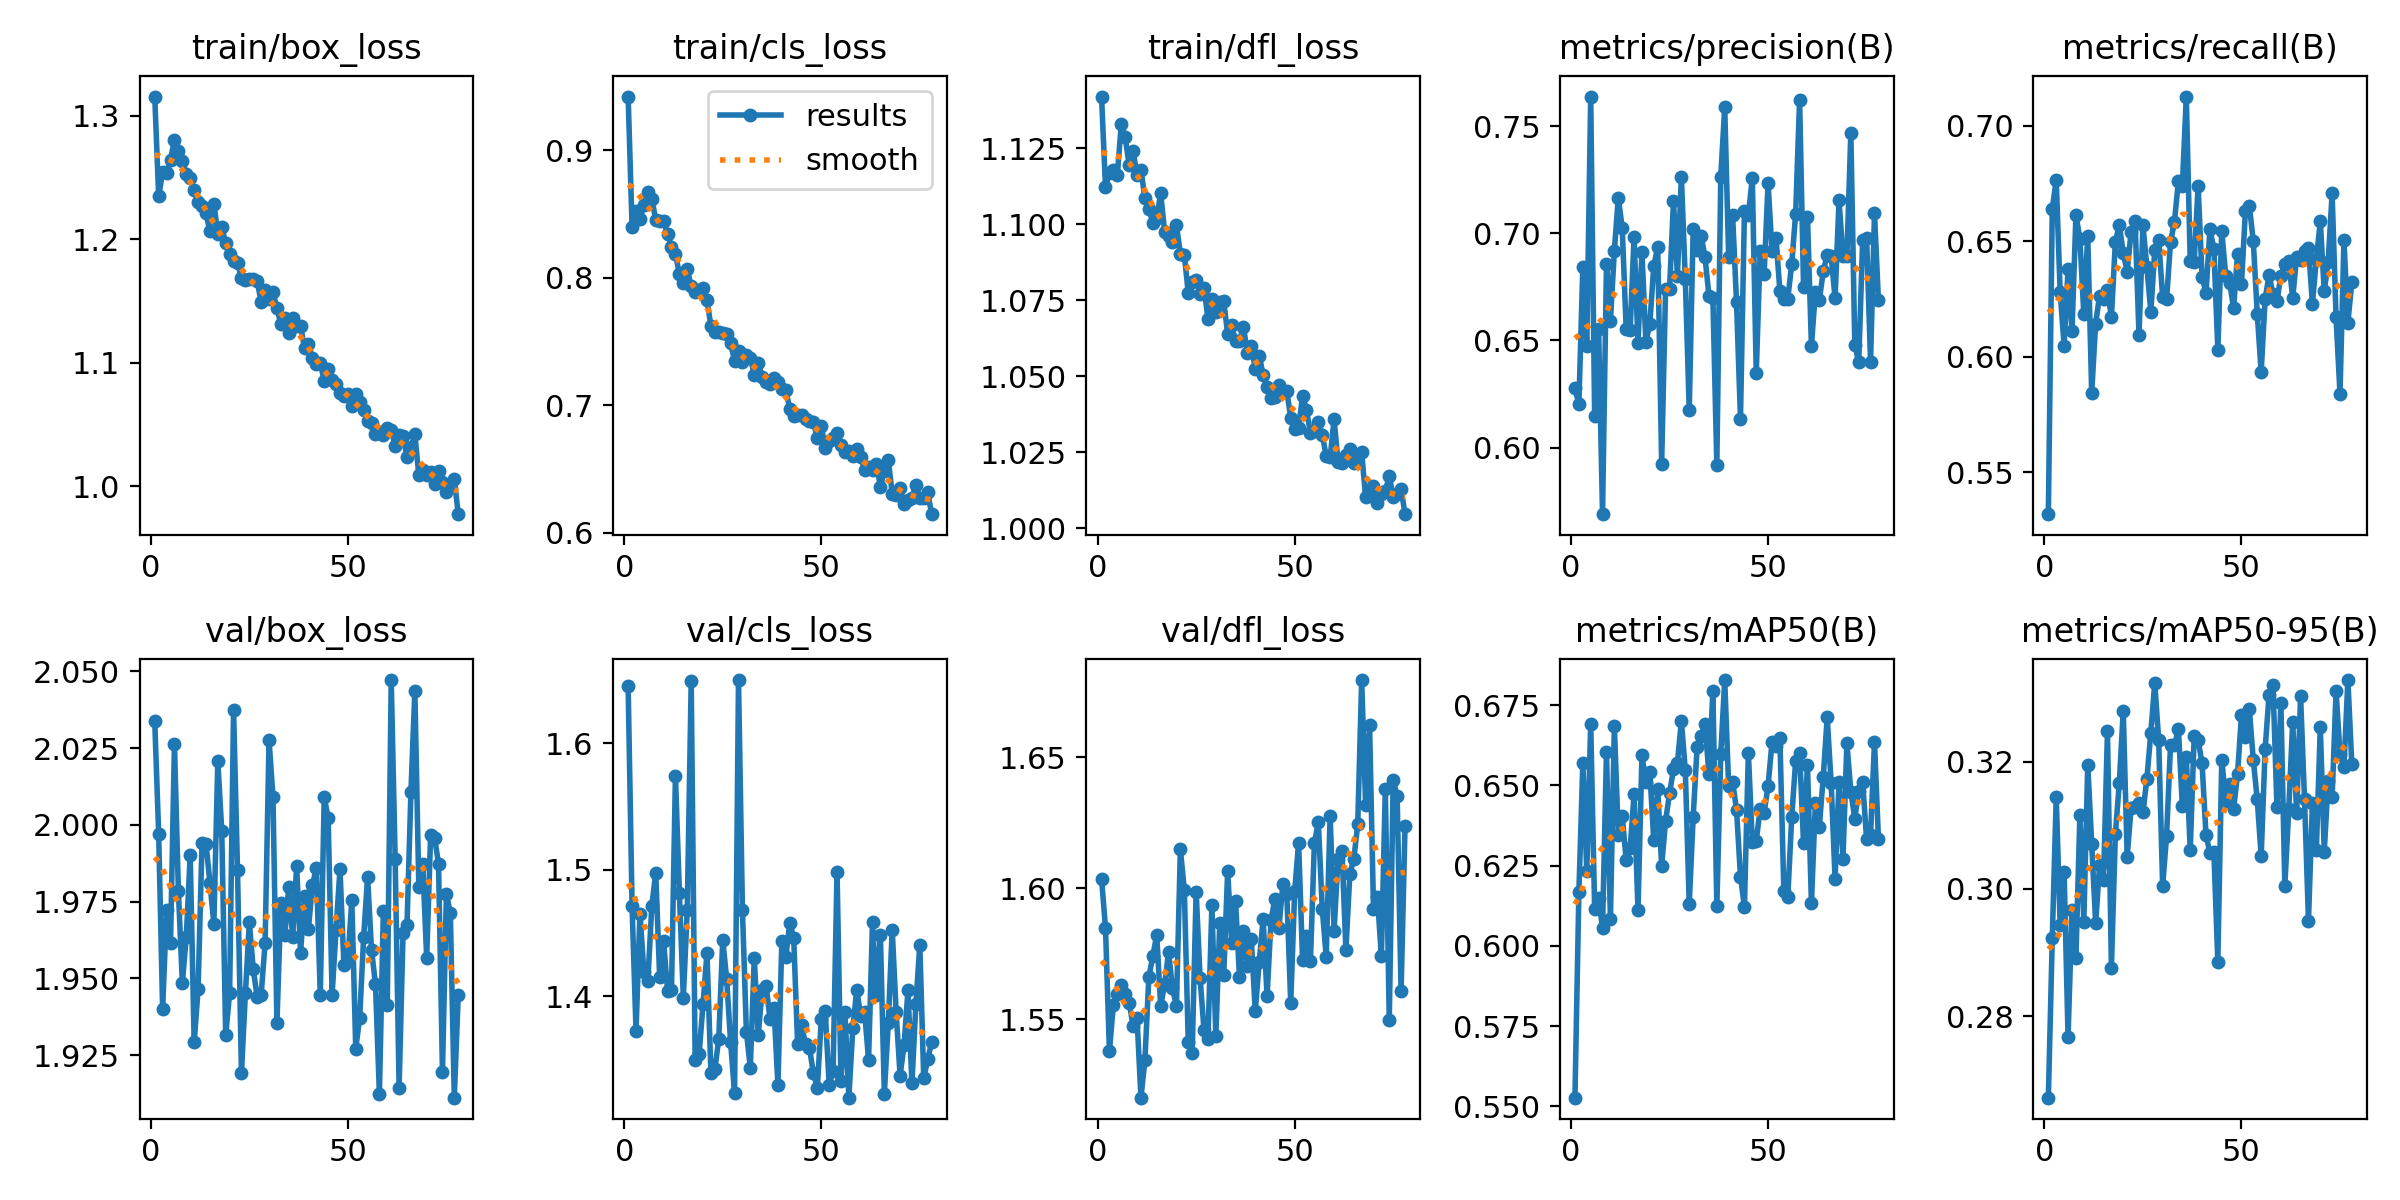

The data file committed next to this chart (first rows):
epoch, train/box_loss, train/cls_loss, train/dfl_loss, metrics/precision(B), metrics/recall(B), metrics/mAP50(B), metrics/mAP50-95(B), val/box_loss, val/cls_loss, val/dfl_loss, lr/pg0, lr/pg1, lr/pg2
1, 1.315, 0.9419, 1.142, 0.6277, 0.532, 0.5527, 0.2672, 2.034, 1.645, 1.604, 0.07206, 6.0304e-05, 6.0304e-05
2, 1.235, 0.8396, 1.112, 0.6204, 0.6642, 0.6168, 0.2923, 1.997, 1.471, 1.585, 0.04312, 0.0001225, 0.0001225
3, 1.254, 0.8524, 1.117, 0.6844, 0.6765, 0.6568, 0.3144, 1.94, 1.373, 1.538, 0.01418, 0.0001843, 0.0001843
4, 1.253, 0.8461, 1.118, 0.6476, 0.6279, 0.6232, 0.2943, 1.972, 1.465, 1.556, 0.0002138, 0.0002138, 0.0002138
5, 1.264, 0.8569, 1.116, 0.764, 0.6049, 0.6692, 0.3027, 1.962, 1.419, 1.56, 0.0002133, 0.0002133, 0.0002133
6, 1.281, 0.8671, 1.133, 0.6146, 0.638, 0.6114, 0.2768, 2.026, 1.412, 1.563, 0.0002128, 0.0002128, 0.0002128
7, 1.271, 0.8618, 1.129, 0.6553, 0.611, 0.6148, 0.2967, 1.978, 1.471, 1.56, 0.0002123, 0.0002123, 0.0002123
8, 1.264, 0.8454, 1.12, 0.5689, 0.6614, 0.6056, 0.2892, 1.948, 1.497, 1.556, 0.0002117, 0.0002117, 0.0002117
9, 1.253, 0.8443, 1.124, 0.6855, 0.6513, 0.6604, 0.3116, 1.964, 1.415, 1.548, 0.0002112, 0.0002112, 0.0002112
10, 1.249, 0.8445, 1.116, 0.6591, 0.6186, 0.6084, 0.2949, 1.99, 1.444, 1.55, 0.0002107, 0.0002107, 0.0002107
11, 1.24, 0.834, 1.118, 0.6919, 0.6523, 0.6685, 0.3195, 1.929, 1.405, 1.52, 0.0002102, 0.0002102, 0.0002102
12, 1.23, 0.8243, 1.109, 0.7167, 0.5844, 0.6345, 0.3071, 1.946, 1.405, 1.534, 0.0002097, 0.0002097, 0.0002097
13, 1.227, 0.8188, 1.105, 0.7025, 0.6145, 0.6405, 0.2946, 1.994, 1.575, 1.566, 0.0002092, 0.0002092, 0.0002092
14, 1.221, 0.8029, 1.101, 0.6554, 0.6266, 0.6267, 0.3037, 1.994, 1.482, 1.574, 0.0002086, 0.0002086, 0.0002086
15, 1.206, 0.7957, 1.102, 0.6549, 0.6251, 0.6303, 0.3014, 1.981, 1.399, 1.582, 0.0002081, 0.0002081, 0.0002081
16, 1.229, 0.8065, 1.11, 0.6981, 0.629, 0.6472, 0.3247, 1.968, 1.468, 1.555, 0.0002076, 0.0002076, 0.0002076
17, 1.204, 0.7932, 1.098, 0.6487, 0.6171, 0.6111, 0.2876, 2.021, 1.649, 1.563, 0.0002071, 0.0002071, 0.0002071
18, 1.21, 0.7888, 1.096, 0.6913, 0.6495, 0.6594, 0.3086, 1.998, 1.35, 1.576, 0.0002066, 0.0002066, 0.0002066
19, 1.197, 0.7905, 1.094, 0.6493, 0.6573, 0.6509, 0.3166, 1.931, 1.355, 1.562, 0.000206, 0.000206, 0.000206
20, 1.188, 0.7916, 1.1, 0.6578, 0.645, 0.6541, 0.328, 1.945, 1.394, 1.555, 0.0002055, 0.0002055, 0.0002055
21, 1.182, 0.7826, 1.09, 0.6847, 0.637, 0.633, 0.305, 2.038, 1.435, 1.615, 0.000205, 0.000205, 0.000205
22, 1.181, 0.7621, 1.09, 0.6938, 0.6542, 0.6489, 0.3128, 1.985, 1.34, 1.599, 0.0002045, 0.0002045, 0.0002045
23, 1.169, 0.7572, 1.077, 0.5925, 0.6589, 0.6249, 0.313, 1.919, 1.343, 1.541, 0.000204, 0.000204, 0.000204
24, 1.167, 0.7571, 1.081, 0.6742, 0.6096, 0.6389, 0.3136, 1.945, 1.367, 1.537, 0.0002035, 0.0002035, 0.0002035
25, 1.168, 0.7569, 1.082, 0.674, 0.6569, 0.6475, 0.312, 1.968, 1.445, 1.599, 0.0002029, 0.0002029, 0.0002029
26, 1.168, 0.7558, 1.077, 0.7151, 0.639, 0.6549, 0.3173, 1.953, 1.413, 1.566, 0.0002024, 0.0002024, 0.0002024
27, 1.166, 0.749, 1.079, 0.6802, 0.6196, 0.6569, 0.3245, 1.944, 1.364, 1.546, 0.0002019, 0.0002019, 0.0002019
28, 1.149, 0.7347, 1.069, 0.7266, 0.6461, 0.6701, 0.3324, 1.945, 1.323, 1.543, 0.0002014, 0.0002014, 0.0002014
29, 1.159, 0.7426, 1.075, 0.6788, 0.6508, 0.6547, 0.3233, 1.962, 1.65, 1.593, 0.0002009, 0.0002009, 0.0002009
30, 1.151, 0.7343, 1.071, 0.6177, 0.6258, 0.613, 0.3004, 2.028, 1.468, 1.544, 0.0002004, 0.0002004, 0.0002004
31, 1.157, 0.739, 1.075, 0.7022, 0.625, 0.6402, 0.3084, 2.009, 1.372, 1.587, 0.0001998, 0.0001998, 0.0001998
32, 1.144, 0.7373, 1.075, 0.6923, 0.6497, 0.6619, 0.3226, 1.935, 1.344, 1.567, 0.0001993, 0.0001993, 0.0001993
33, 1.131, 0.7241, 1.064, 0.699, 0.6585, 0.6654, 0.3226, 1.975, 1.431, 1.607, 0.0001988, 0.0001988, 0.0001988
34, 1.137, 0.7335, 1.067, 0.689, 0.6763, 0.6691, 0.3251, 1.964, 1.369, 1.579, 0.0001983, 0.0001983, 0.0001983
35, 1.124, 0.722, 1.062, 0.6709, 0.6739, 0.6535, 0.313, 1.98, 1.405, 1.595, 0.0001978, 0.0001978, 0.0001978
36, 1.136, 0.7181, 1.062, 0.6697, 0.7127, 0.6793, 0.3207, 1.963, 1.409, 1.566, 0.0001972, 0.0001972, 0.0001972
37, 1.13, 0.7171, 1.066, 0.592, 0.6416, 0.6123, 0.3061, 1.987, 1.382, 1.584, 0.0001967, 0.0001967, 0.0001967
38, 1.13, 0.7211, 1.058, 0.7265, 0.6411, 0.6598, 0.324, 1.958, 1.391, 1.57, 0.0001962, 0.0001962, 0.0001962
39, 1.112, 0.7182, 1.06, 0.7591, 0.6742, 0.6828, 0.3234, 1.977, 1.33, 1.581, 0.0001957, 0.0001957, 0.0001957
40, 1.115, 0.7131, 1.052, 0.6889, 0.6347, 0.6497, 0.3197, 1.966, 1.444, 1.553, 0.0001952, 0.0001952, 0.0001952
41, 1.104, 0.712, 1.057, 0.7086, 0.6278, 0.6512, 0.3085, 1.98, 1.431, 1.572, 0.0001947, 0.0001947, 0.0001947
42, 1.099, 0.6972, 1.05, 0.6679, 0.6553, 0.6424, 0.3057, 1.986, 1.458, 1.588, 0.0001941, 0.0001941, 0.0001941
43, 1.1, 0.6916, 1.046, 0.6135, 0.6466, 0.6216, 0.3058, 1.945, 1.446, 1.559, 0.0001936, 0.0001936, 0.0001936
44, 1.085, 0.6927, 1.043, 0.7103, 0.6031, 0.6122, 0.2886, 2.009, 1.362, 1.588, 0.0001931, 0.0001931, 0.0001931
45, 1.095, 0.6921, 1.043, 0.7088, 0.6547, 0.6601, 0.3203, 2.002, 1.377, 1.596, 0.0001926, 0.0001926, 0.0001926
46, 1.086, 0.6894, 1.047, 0.7257, 0.6352, 0.6324, 0.3138, 1.945, 1.362, 1.585, 0.0001921, 0.0001921, 0.0001921
47, 1.083, 0.6875, 1.045, 0.6347, 0.6322, 0.6327, 0.3165, 1.966, 1.359, 1.601, 0.0001916, 0.0001916, 0.0001916
48, 1.076, 0.6868, 1.045, 0.6919, 0.6212, 0.6428, 0.3125, 1.986, 1.34, 1.598, 0.000191, 0.000191, 0.000191
49, 1.073, 0.6743, 1.036, 0.6812, 0.6444, 0.6415, 0.318, 1.954, 1.328, 1.556, 0.0001905, 0.0001905, 0.0001905
50, 1.075, 0.6837, 1.032, 0.7235, 0.6316, 0.6498, 0.3272, 1.956, 1.382, 1.599, 0.00019, 0.00019, 0.00019
51, 1.065, 0.6668, 1.033, 0.6916, 0.6633, 0.6634, 0.3239, 1.976, 1.389, 1.617, 0.0001895, 0.0001895, 0.0001895
52, 1.075, 0.6718, 1.044, 0.6981, 0.6655, 0.6622, 0.3282, 1.927, 1.331, 1.573, 0.000189, 0.000189, 0.000189
53, 1.068, 0.6744, 1.039, 0.673, 0.6501, 0.6648, 0.3202, 1.937, 1.341, 1.582, 0.0001884, 0.0001884, 0.0001884
54, 1.062, 0.6782, 1.031, 0.6692, 0.6188, 0.6172, 0.3141, 1.963, 1.499, 1.572, 0.0001879, 0.0001879, 0.0001879
55, 1.053, 0.6687, 1.032, 0.6696, 0.5935, 0.6152, 0.3052, 1.983, 1.333, 1.617, 0.0001874, 0.0001874, 0.0001874
56, 1.051, 0.6638, 1.035, 0.6856, 0.6251, 0.6401, 0.3219, 1.959, 1.388, 1.625, 0.0001869, 0.0001869, 0.0001869
57, 1.043, 0.664, 1.031, 0.7092, 0.6354, 0.6576, 0.3305, 1.948, 1.32, 1.592, 0.0001864, 0.0001864, 0.0001864
58, 1.044, 0.6603, 1.024, 0.7625, 0.6272, 0.6601, 0.3321, 1.912, 1.375, 1.574, 0.0001859, 0.0001859, 0.0001859
59, 1.042, 0.6656, 1.023, 0.6752, 0.6243, 0.6321, 0.3128, 1.972, 1.405, 1.628, 0.0001853, 0.0001853, 0.0001853
60, 1.047, 0.6598, 1.036, 0.7076, 0.635, 0.6564, 0.3292, 1.941, 1.385, 1.584, 0.0001848, 0.0001848, 0.0001848
... 18 more rows
